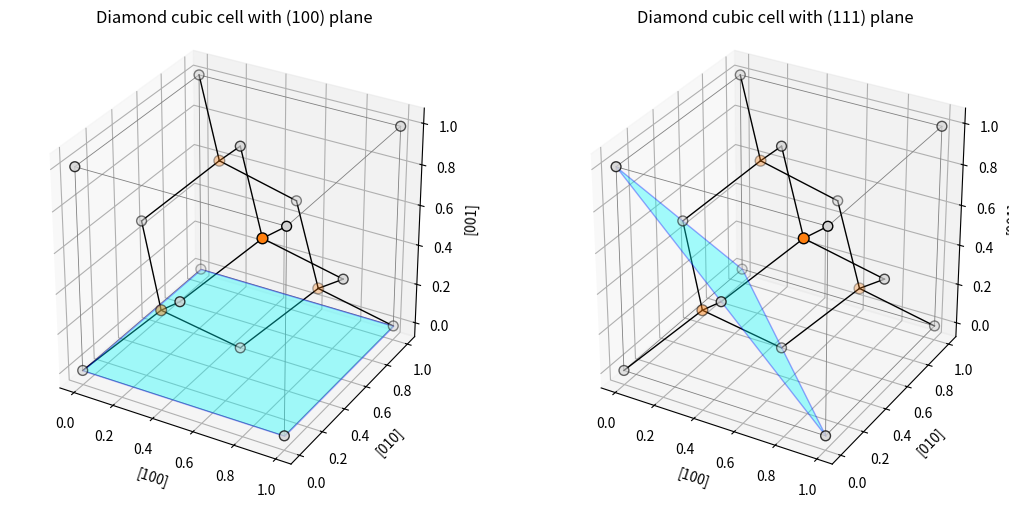
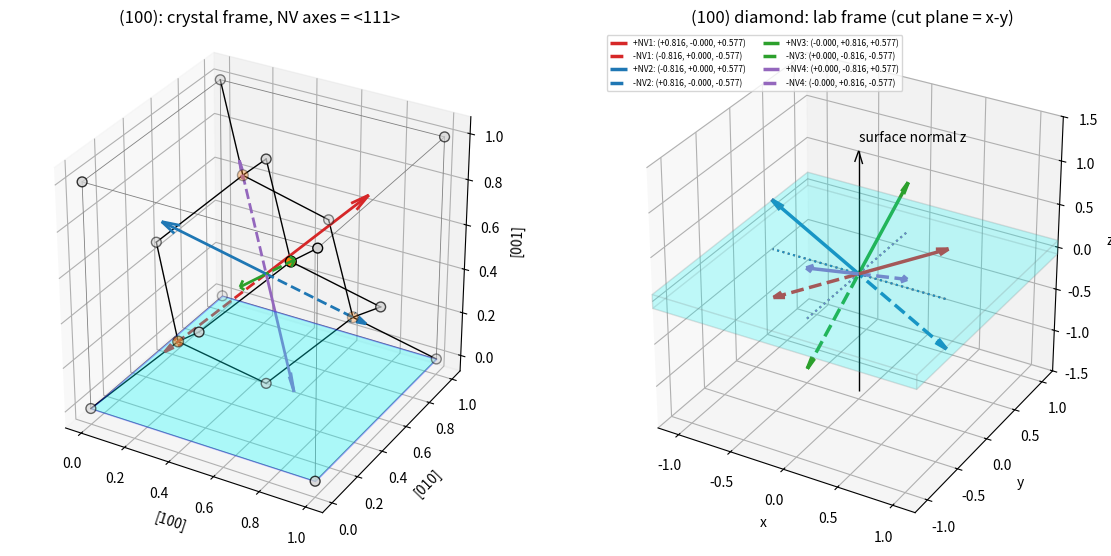
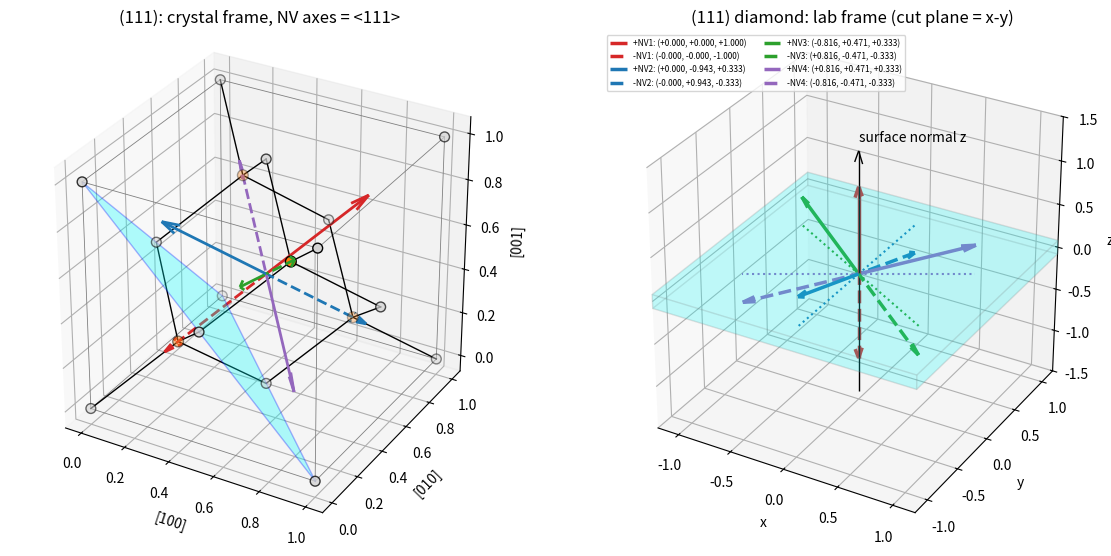

These charts were generated, in order, by the following Python code:
import itertools
import numpy as np
import matplotlib.pyplot as plt
from mpl_toolkits.mplot3d.art3d import Poly3DCollection

# ---------- 1. Diamond unit cell ----------
corners = np.array(list(itertools.product([0, 1], repeat=3)), float)
faces = np.array([[.5, .5, 0], [.5, .5, 1], [.5, 0, .5], [.5, 1, .5], [0, .5, .5], [1, .5, .5]])
inner = np.array([[.25, .25, .25], [.75, .75, .25], [.75, .25, .75], [.25, .75, .75]])
atoms = np.vstack([corners, faces, inner])
bonds = [(a, b) for a, b in itertools.combinations(atoms, 2)
         if abs(np.linalg.norm(a - b) - np.sqrt(3) / 4) < 1e-6]

def draw_cell(ax):
    for a, b in itertools.combinations(corners, 2):          # cube edges
        if np.isclose(np.linalg.norm(a - b), 1):
            ax.plot(*zip(a, b), c='gray', lw=.6)
    for a, b in bonds:                                       # C-C bonds
        ax.plot(*zip(a, b), c='k', lw=1)
    ax.scatter(*np.vstack([corners, faces]).T, c='lightgray', edgecolors='k', s=50)
    ax.scatter(*inner.T, c='tab:orange', edgecolors='k', s=60)
    ax.set_box_aspect((1, 1, 1))

# ---------- 2. NV axes: the four <111> directions ----------
axes111 = np.array([[1, 1, 1], [-1, -1, 1], [-1, 1, -1], [1, -1, -1]]) / np.sqrt(3)

def to_lab(R, vecs):
    """R rows = lab x,y,z in crystal coords. Returns the n_z>0 member; -n is drawn too."""
    out = vecs @ R.T
    return out * np.sign(out[:, 2])[:, None]

orient = {
    '(100)': dict(
        R=np.array([[1, 1, 0] / np.sqrt(2), [1, -1, 0] / np.sqrt(2), [0, 0, 1]]),
        plane=[[0, 0, 0], [1, 0, 0], [1, 1, 0], [0, 1, 0]]),
    '(111)': dict(
        R=np.array([[-1, 1, 0] / np.sqrt(2), [-1, -1, 2] / np.sqrt(6), [1, 1, 1] / np.sqrt(3)]),
        plane=[[1, 0, 0], [0, 1, 0], [0, 0, 1]]),
}

cols = ['tab:red', 'tab:blue', 'tab:green', 'tab:purple']

# ---------- 3. Figure 1: cell + both planes ----------
fig = plt.figure(figsize=(11, 5))
for i, (name, d) in enumerate(orient.items(), 1):
    ax = fig.add_subplot(1, 2, i, projection='3d')
    draw_cell(ax)
    ax.add_collection3d(Poly3DCollection([d['plane']], alpha=.35, fc='cyan', ec='b'))
    ax.set_title(f'Diamond cubic cell with {name} plane')
    ax.set_xlabel('[100]'); ax.set_ylabel('[010]'); ax.set_zlabel('[001]')
plt.tight_layout()
plt.savefig('diamond_planes.png', dpi=150)

# ---------- 4. Figures 2 & 3: one per orientation ----------
for name, d in orient.items():
    R = d['R']
    lab = to_lab(R, axes111)
    fig = plt.figure(figsize=(12, 5.5))

    # (a) crystal frame: cell, plane, NV axes drawn from cell centre
    ax = fig.add_subplot(1, 2, 1, projection='3d')
    draw_cell(ax)
    ax.add_collection3d(Poly3DCollection([d['plane']], alpha=.3, fc='cyan', ec='b'))
    c = np.array([.5, .5, .5])
    for v, col, k in zip(axes111, cols, range(1, 5)):
        ax.quiver(*c, *(.5 * v), color=col, lw=2, arrow_length_ratio=.15)
        ax.quiver(*c, *(-.5 * v), color=col, lw=2, ls='--', arrow_length_ratio=.15)
    ax.set_title(f'{name}: crystal frame, NV axes = <111>')
    ax.set_xlabel('[100]'); ax.set_ylabel('[010]'); ax.set_zlabel('[001]')

    # (b) lab frame: cut plate in x-y plane, z = surface normal
    ax = fig.add_subplot(1, 2, 2, projection='3d')
    L, t = 1.2, 0.08
    v = np.array(list(itertools.product([-L, L], [-L, L], [-t, t])))
    idx = [[0,1,3,2],[4,5,7,6],[0,1,5,4],[2,3,7,6],[0,2,6,4],[1,3,7,5]]
    ax.add_collection3d(Poly3DCollection([v[i] for i in idx], alpha=.12, fc='cyan', ec='gray'))
    for k, (n, col) in enumerate(zip(lab, cols), 1):
        ax.quiver(0, 0, 0, *n, color=col, lw=2.5, arrow_length_ratio=.12,
                  label=f'+NV{k}: ({n[0]:+.3f}, {n[1]:+.3f}, {n[2]:+.3f})')
        ax.quiver(0, 0, 0, *(-n), color=col, lw=2.5, ls='--', arrow_length_ratio=.12,
                  label=f'-NV{k}: ({-n[0]:+.3f}, {-n[1]:+.3f}, {-n[2]:+.3f})')
        for sgn in (1, -1):                                          # in-plane projections
            ax.plot([0, sgn * n[0]], [0, sgn * n[1]], [0, 0], c=col, ls=':')
    ax.quiver(0, 0, -1.4, 0, 0, 2.8, color='k', lw=1, arrow_length_ratio=.05)
    ax.text(0, 0, 1.5, 'surface normal z')
    ax.set_xlim(-L, L); ax.set_ylim(-L, L); ax.set_zlim(-1.5, 1.5)
    ax.set_box_aspect((1, 1, 1))
    ax.set_xlabel('x'); ax.set_ylabel('y'); ax.set_zlabel('z')
    ax.set_title(f'{name} diamond: lab frame (cut plane = x-y)')
    ax.legend(loc='upper left', fontsize=6, ncol=2)

    ang = np.degrees(np.arccos(np.clip(lab[:, 2], -1, 1)))
    print(name, 'angles to normal (deg):', np.round(ang, 2))
    print(np.round(np.vstack([lab, -lab]), 4))
    plt.tight_layout()
    plt.savefig(f'nv_{name.strip("()")}.png', dpi=150)

plt.show()
